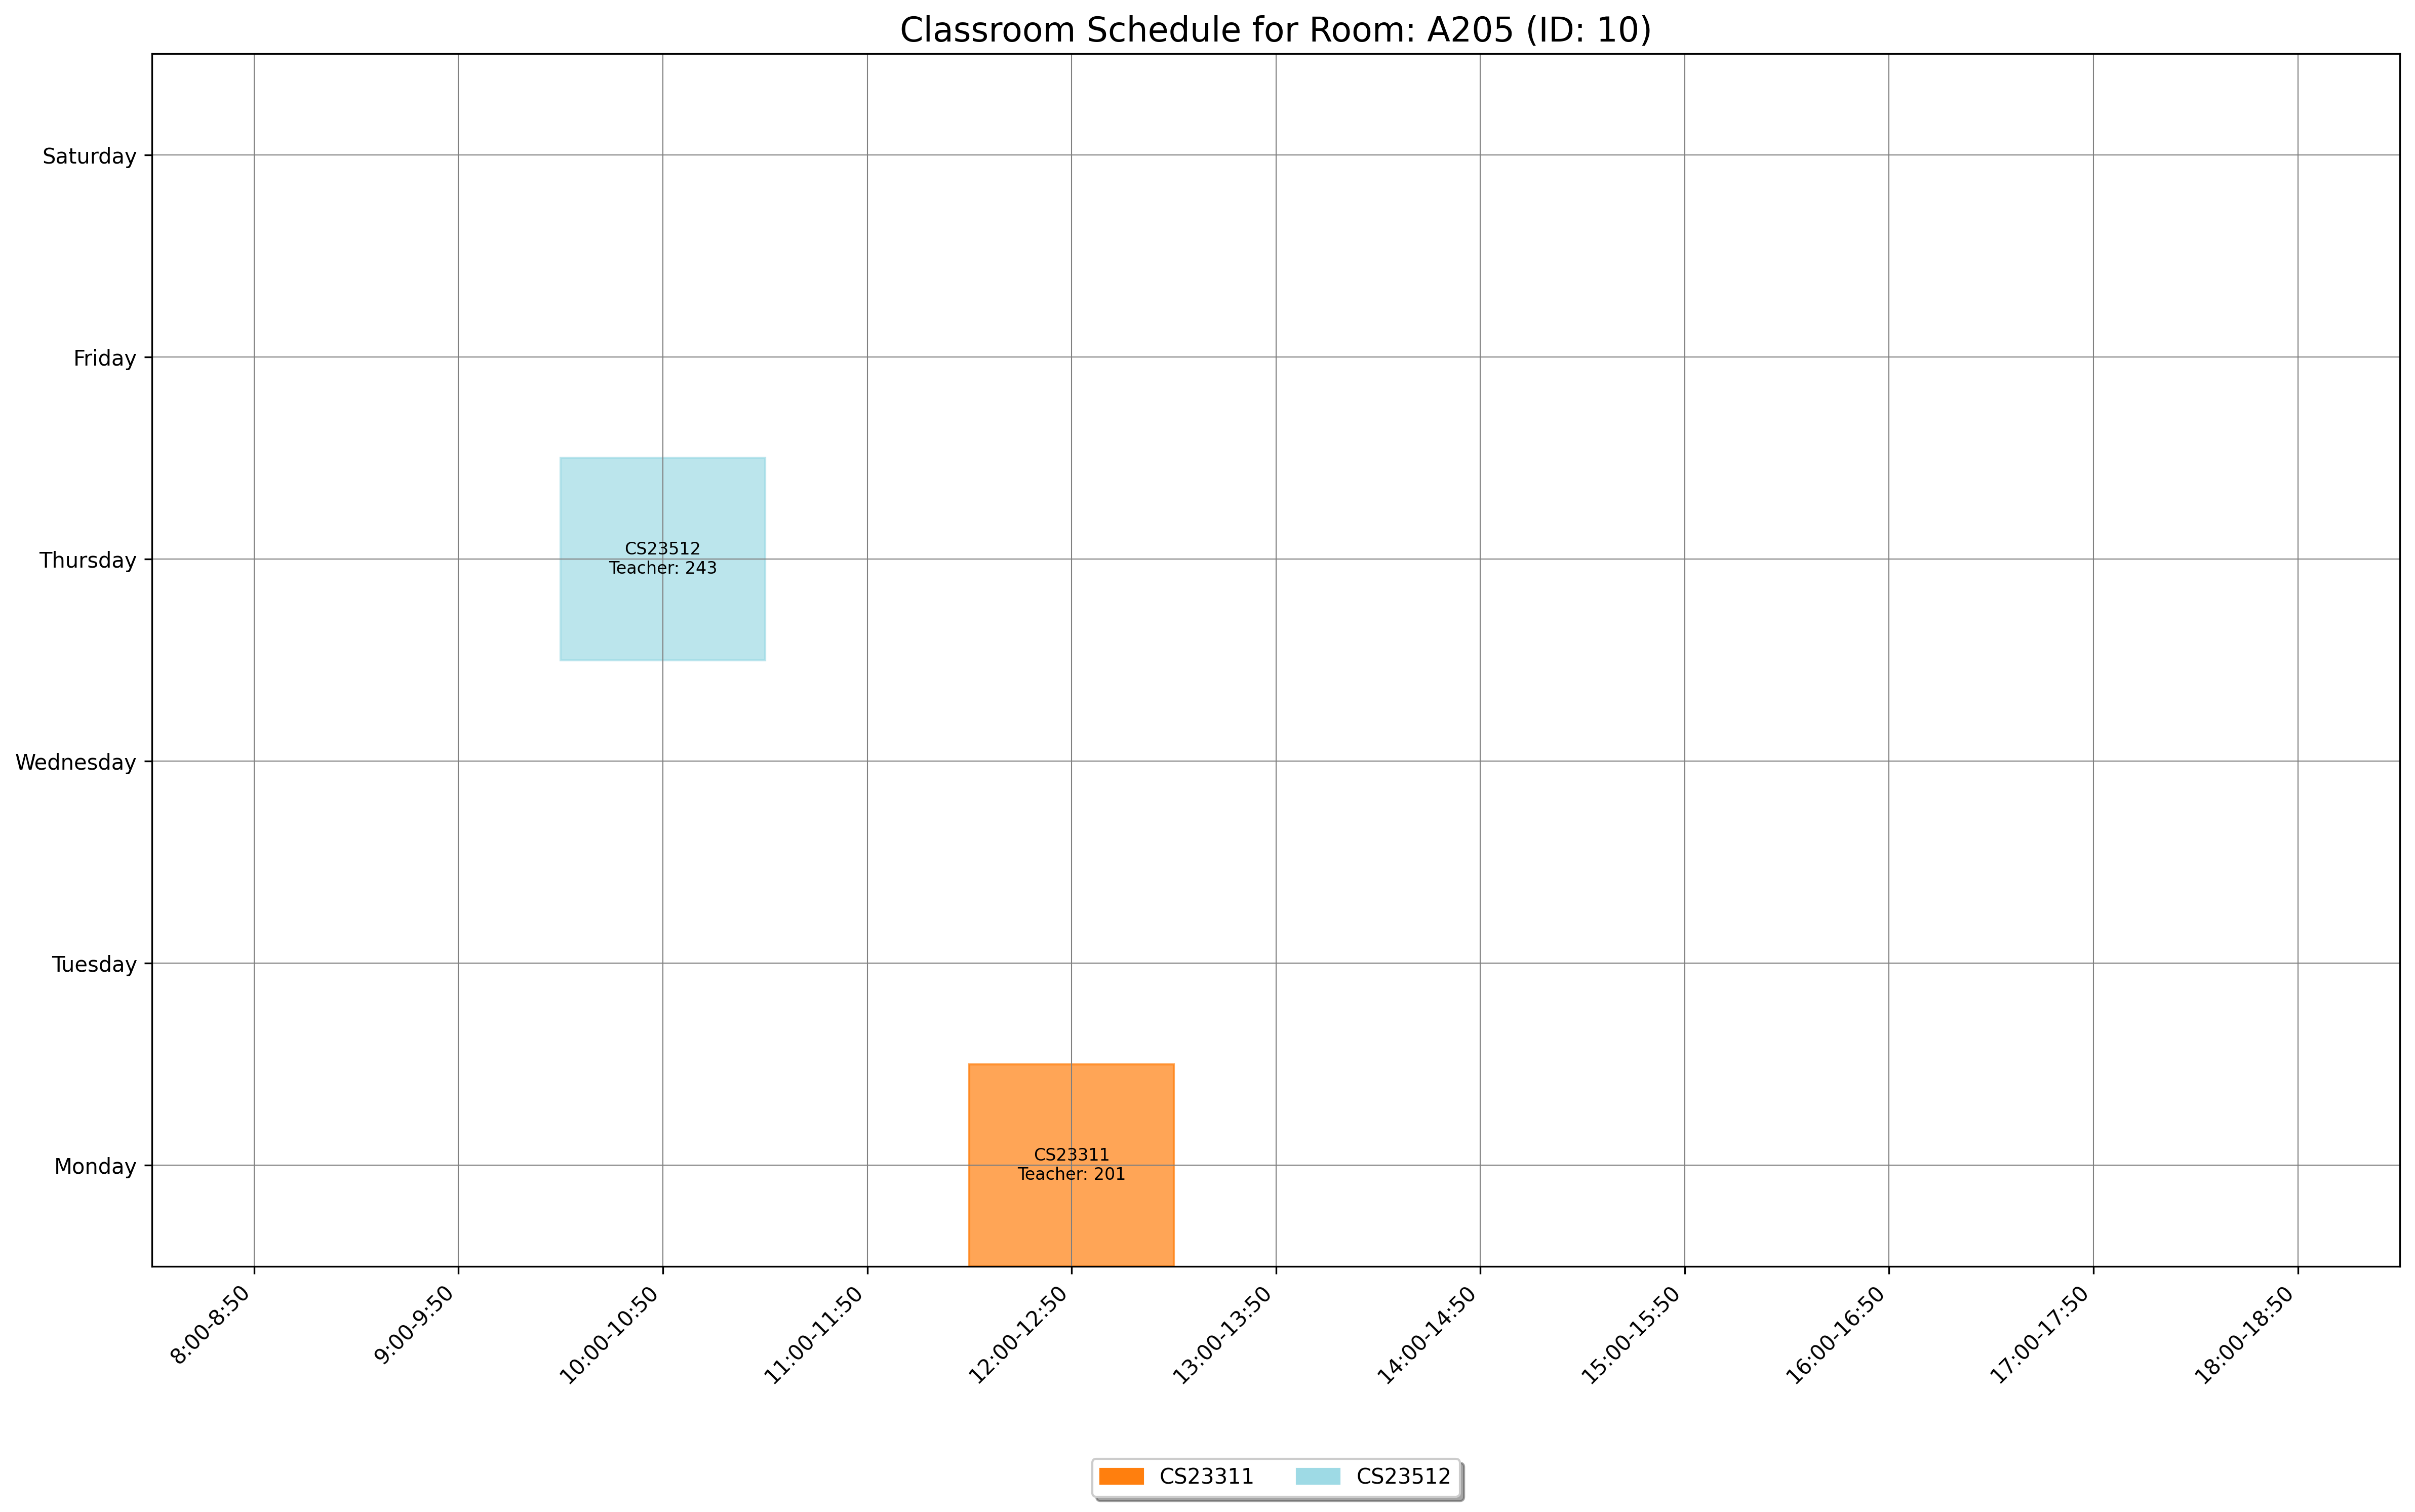

The file beside this chart, header and first rows:
day, slot_type, slot_time, teacher_id, room_id, room_number, course_id, course_code, course_name
Monday, Theory, 12:00-12:50, 201, 10, A205, 1542, CS23311, Computer Architecture
Thursday, Theory, 10:00-10:50, 243, 10, A205, 1554, CS23512, Fundamentals of Mobile Computing
